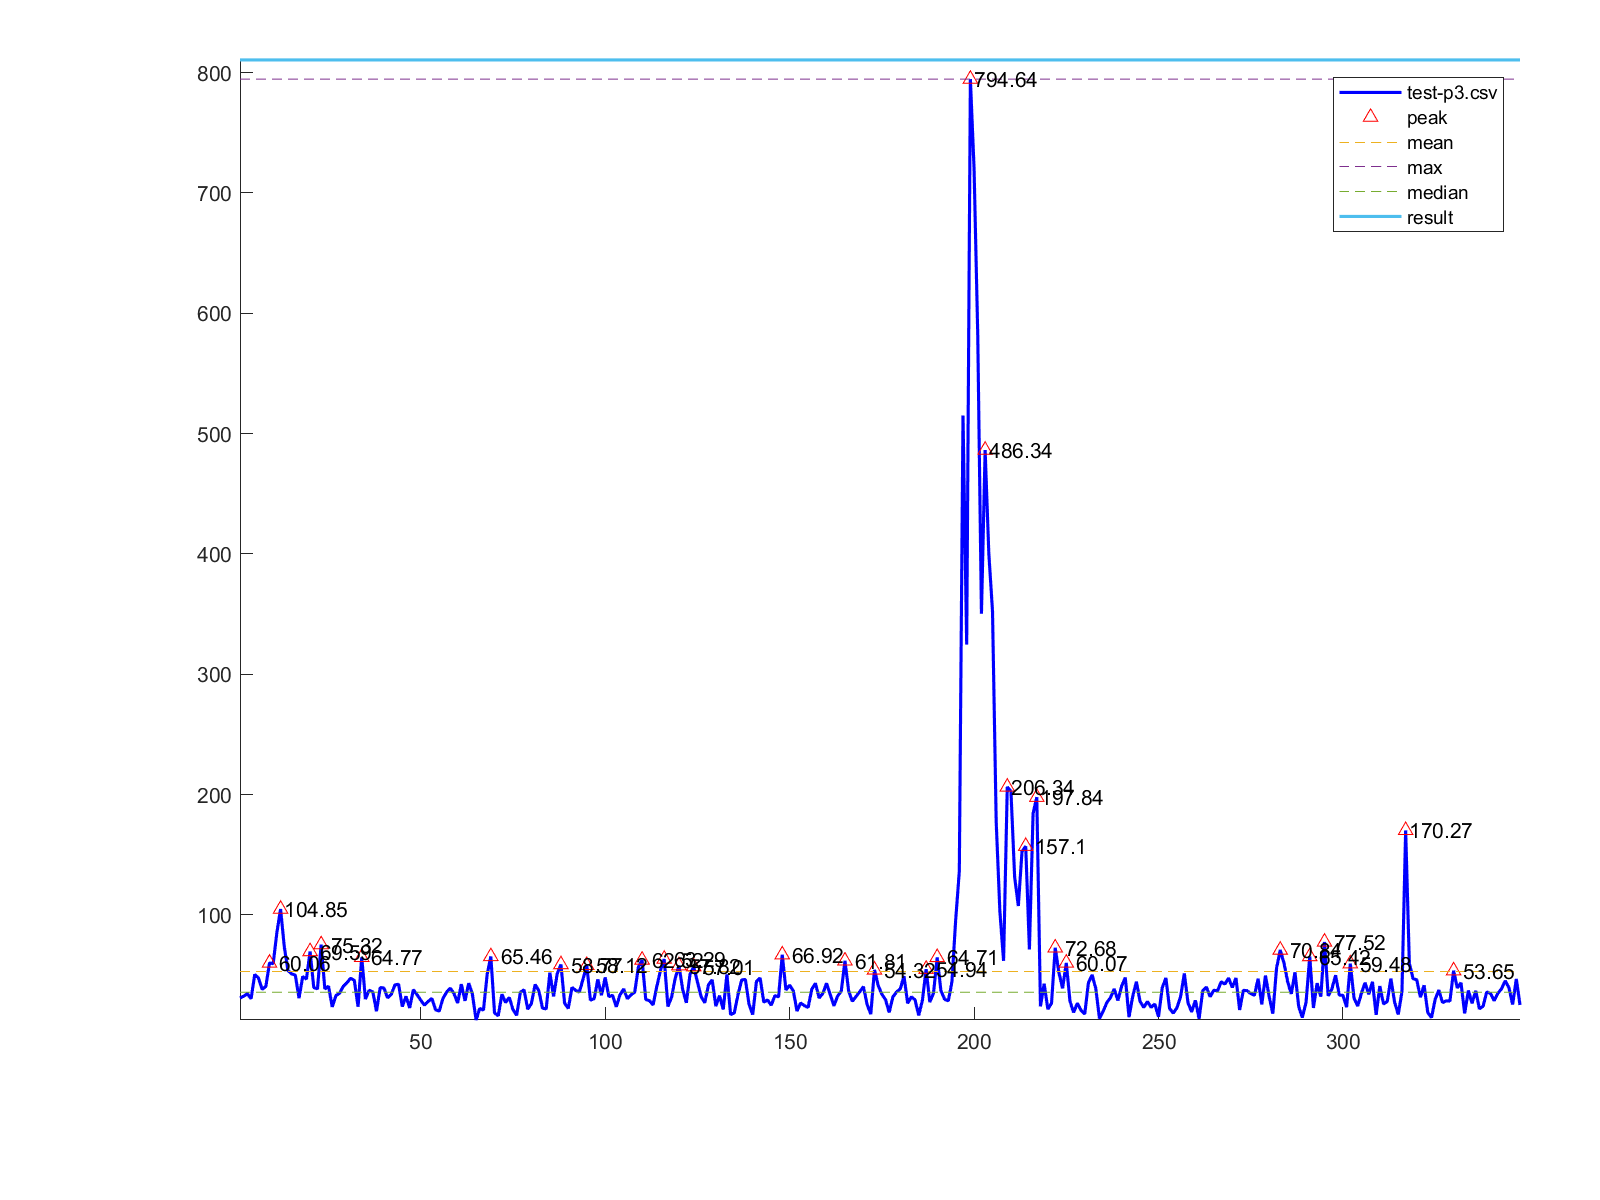

Data behind this chart, as committed beside it:
1, 30.84
2, 32.43
3, 34.53
4, 30.39
5, 50.55
6, 47.62
7, 38.24
8, 40.49
9, 60.06
10, 59.57
11, 85.49
12, 104.8
13, 73.72
14, 53.74
15, 51.01
16, 49.86
17, 30.87
18, 48.82
19, 46.64
20, 69.59
21, 39.6
22, 38.51
23, 75.32
24, 38.48
25, 40.74
26, 23.59
27, 32.9
28, 35.0
29, 40.61
30, 43.64
31, 47.42
32, 45.52
33, 23.7
34, 64.77
35, 30.1
36, 37.33
37, 36.06
38, 20.01
39, 39.59
40, 39.29
41, 31.14
42, 33.95
43, 41.8
44, 42.38
45, 23.86
46, 32.32
47, 22.75
48, 37.9
49, 33.68
50, 29.13
51, 25.01
52, 28.03
53, 30.56
54, 21.2
55, 19.98
56, 30.46
57, 35.8
58, 39.11
59, 34.73
60, 26.79
61, 42.47
... 287 more rows
